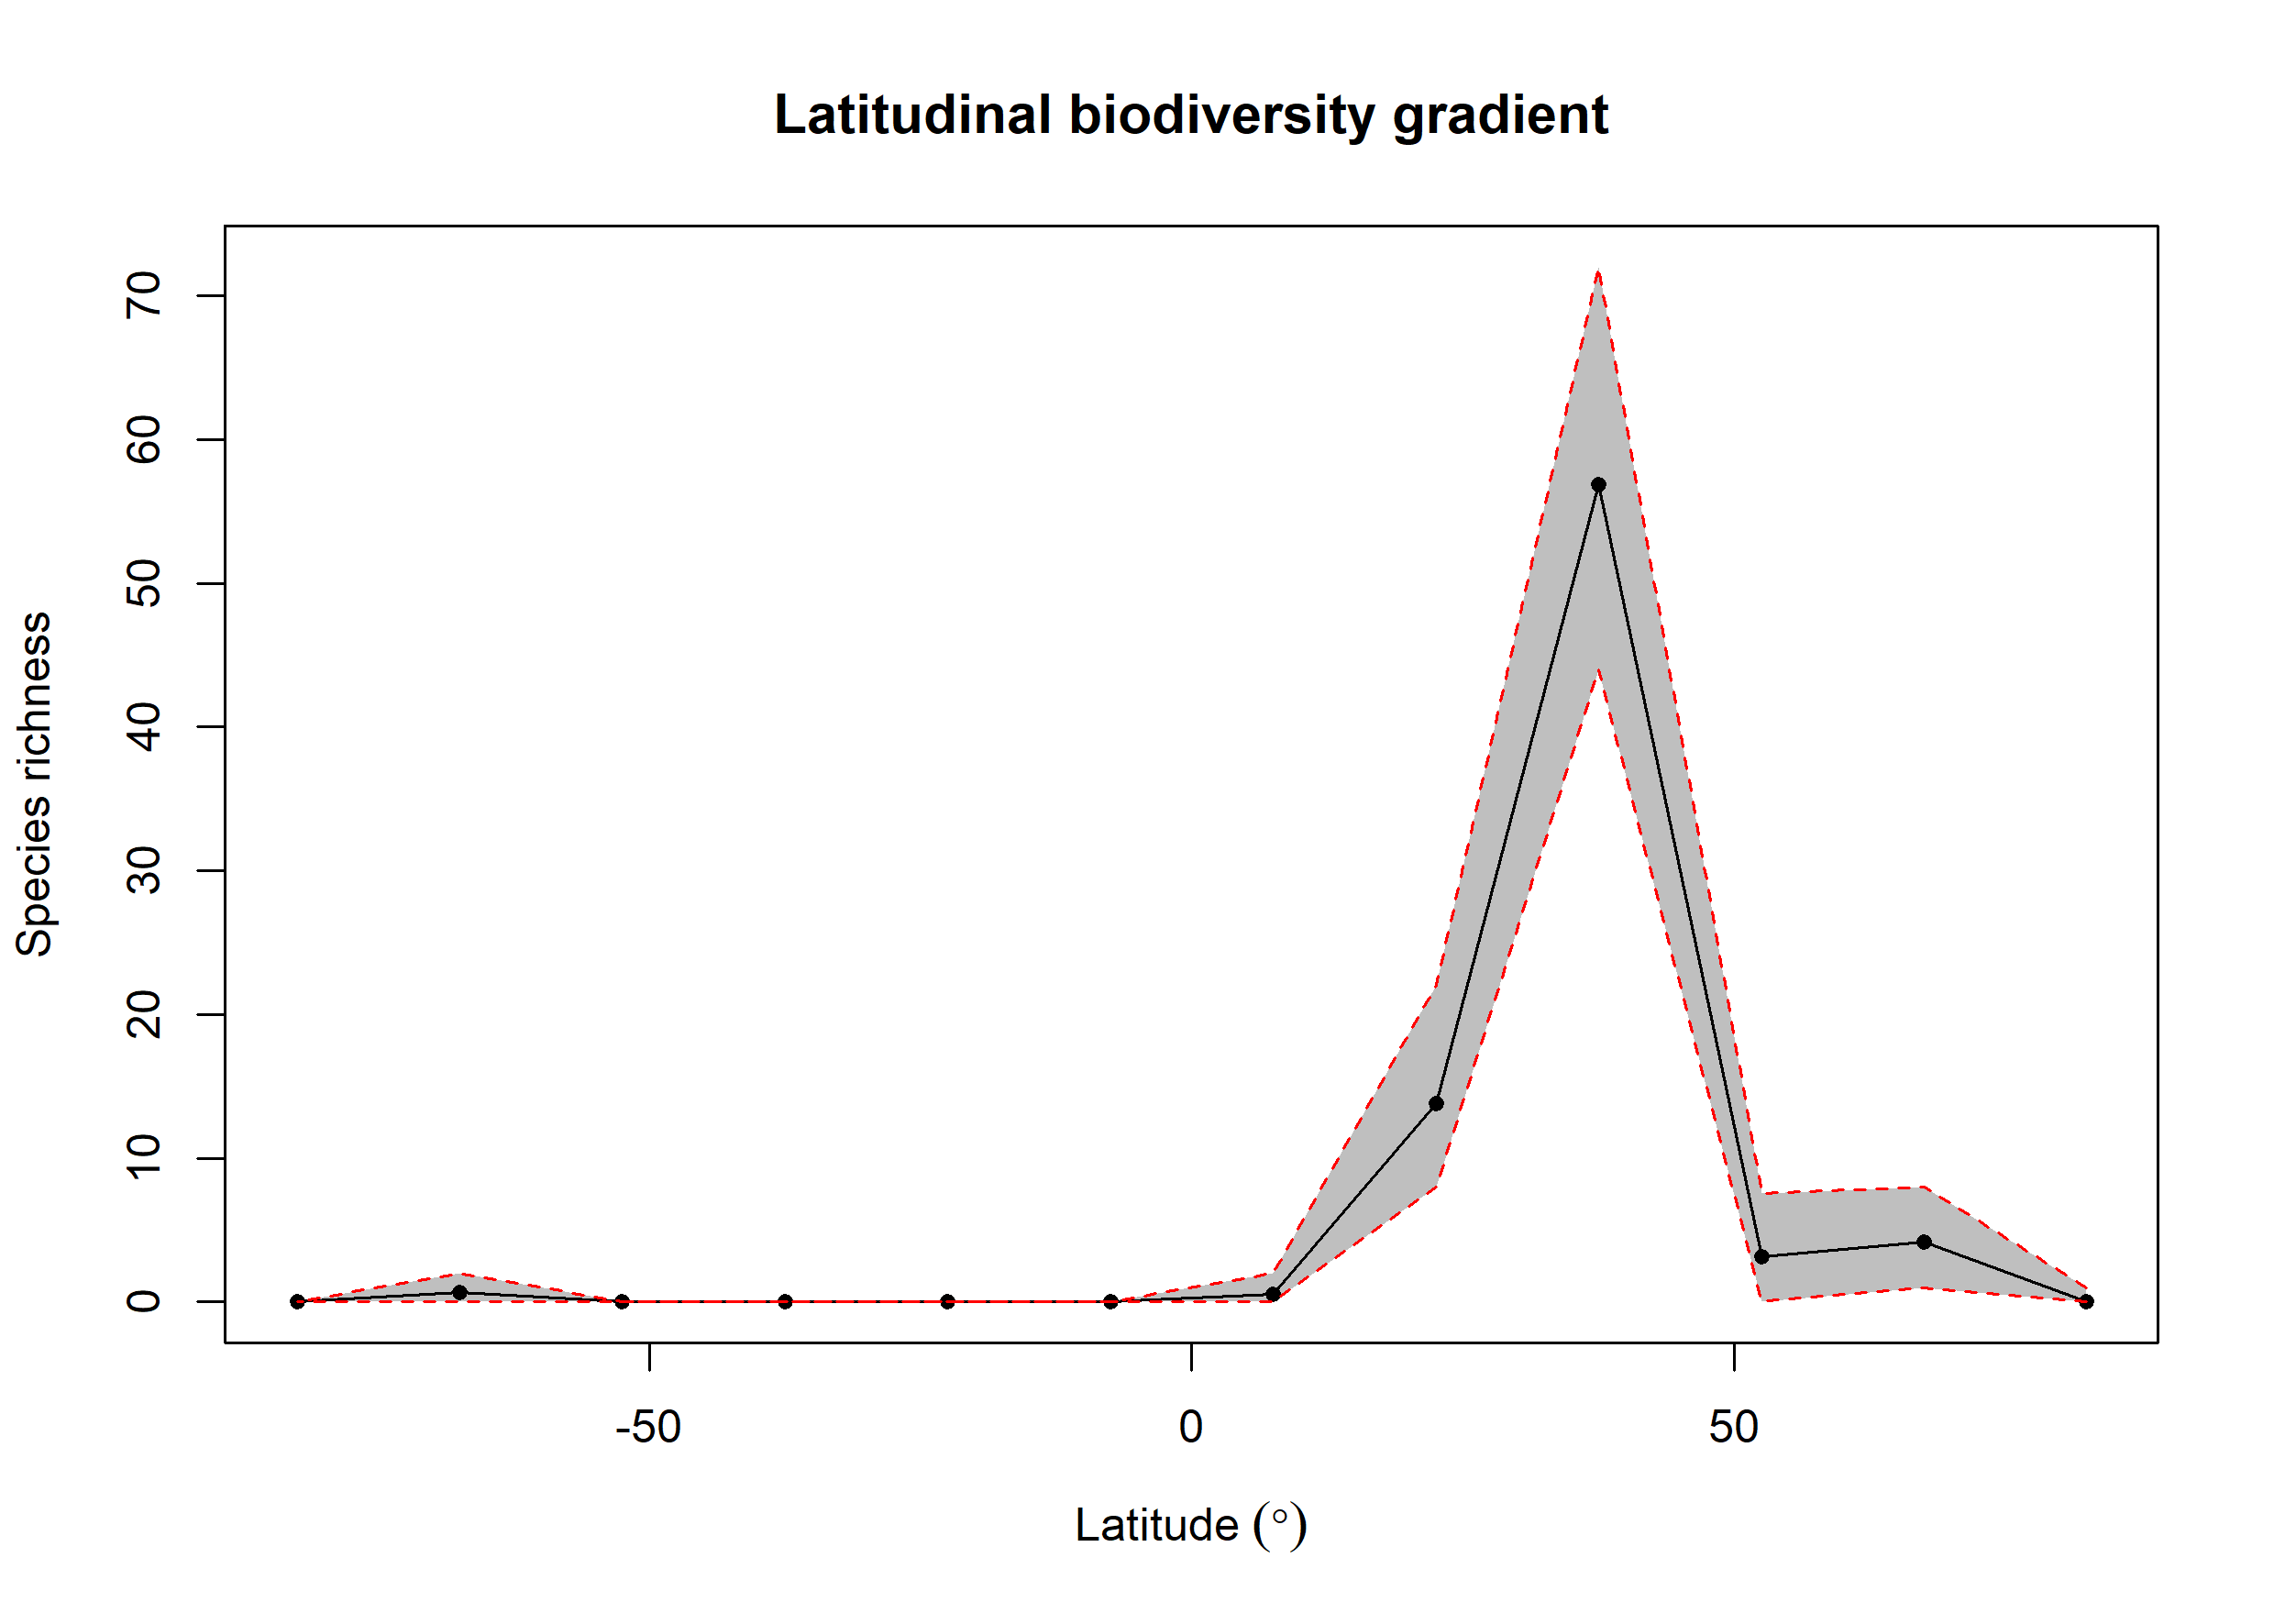

The table this chart was drawn from, first rows:
bin, max, min, mid, hemisphere, mean_richness, CI.Lower, CI.Upper
1, 90, 75, 82.5, N, 0.04, 0, 1
2, 75, 60, 67.5, N, 4.14, 1, 8
3, 60, 45, 52.5, N, 3.13, 0, 7.525
4, 45, 30, 37.5, N, 56.88, 44, 72
5, 30, 15, 22.5, N, 13.82, 8, 22
6, 15, 0, 7.5, N, 0.56, 0, 2
7, 0, -15, -7.5, S, 0, 0, 0
8, -15, -30, -22.5, S, 0, 0, 0
9, -30, -45, -37.5, S, 0, 0, 0
10, -45, -60, -52.5, S, 0, 0, 0
11, -60, -75, -67.5, S, 0.65, 0, 2
12, -75, -90, -82.5, S, 0, 0, 0
